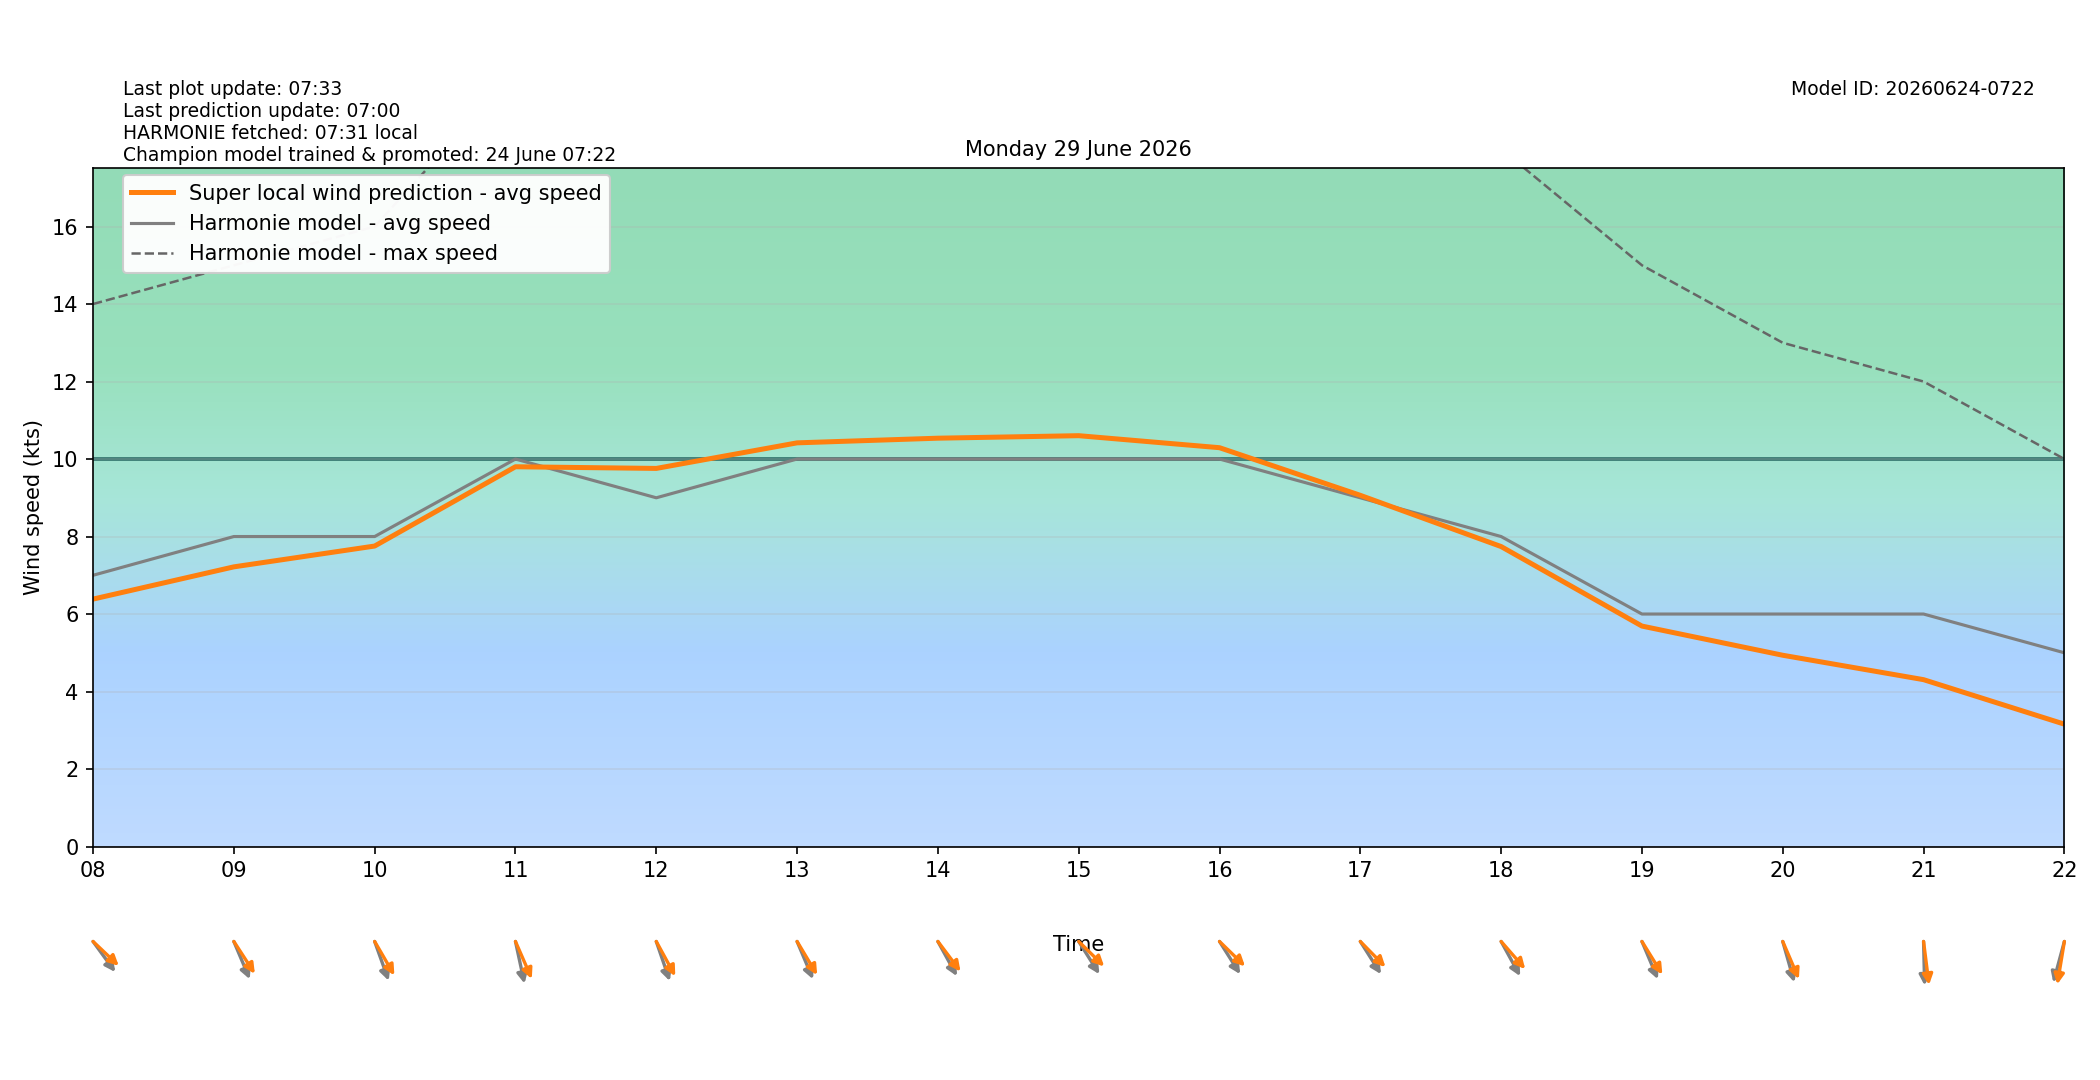

The file beside this chart, header and first rows:
target_time_utc, target_time_local, hour_utc, hour_local, forecast_wind_speed, forecast_wind_min, forecast_wind_max, lstm_pred_wind_speed, delta_speed_lstm_minus_forecast, forecast_wind_dir_deg, lstm_pred_wind_dir_deg, delta_dir_lstm_minus_forecast
2026-06-28T22:00:00Z, 2026-06-29T00:00:00+0200, 22, 00, 5.0, 5.0, 10.0, 3.247, -1.753, 219.0, 219.3, 0.2834
2026-06-28T23:00:00Z, 2026-06-29T01:00:00+0200, 23, 01, 6.0, 6.0, 11.0, 4.121, -1.879, 230.0, 225.7, -4.32
2026-06-29T00:00:00Z, 2026-06-29T02:00:00+0200, 00, 02, 6.0, 6.0, 11.0, 4.262, -1.738, 236.0, 231.1, -4.918
2026-06-29T01:00:00Z, 2026-06-29T03:00:00+0200, 01, 03, 9.0, 9.0, 15.0, 6.945, -2.055, 241.0, 237.7, -3.251
2026-06-29T02:00:00Z, 2026-06-29T04:00:00+0200, 02, 04, 11.0, 11.0, 20.0, 9.243, -1.757, 253.0, 246.3, -6.673
2026-06-29T03:00:00Z, 2026-06-29T05:00:00+0200, 03, 05, 10.0, 10.0, 20.0, 8.511, -1.489, 276.0, 267.5, -8.491
2026-06-29T04:00:00Z, 2026-06-29T06:00:00+0200, 04, 06, 7.0, 7.0, 17.0, 6.303, -0.6966, 276.0, 266.4, -9.648
2026-06-29T05:00:00Z, 2026-06-29T07:00:00+0200, 05, 07, 4.0, 4.0, 11.0, 4.191, 0.1908, 297.0, 287.6, -9.367
2026-06-29T06:00:00Z, 2026-06-29T08:00:00+0200, 06, 08, 7.0, 7.0, 14.0, 6.385, -0.6146, 314.0, 303.7, -10.35
2026-06-29T07:00:00Z, 2026-06-29T09:00:00+0200, 07, 09, 8.0, 8.0, 15.0, 7.217, -0.7825, 329.0, 317.3, -11.72
2026-06-29T08:00:00Z, 2026-06-29T10:00:00+0200, 08, 10, 8.0, 8.0, 16.0, 7.755, -0.2453, 333.0, 320.4, -12.59
2026-06-29T09:00:00Z, 2026-06-29T11:00:00+0200, 09, 11, 10.0, 10.0, 20.0, 9.801, -0.1992, 343.0, 328.2, -14.82
2026-06-29T10:00:00Z, 2026-06-29T12:00:00+0200, 10, 12, 9.0, 9.0, 20.0, 9.758, 0.7576, 334.0, 322.1, -11.87
2026-06-29T11:00:00Z, 2026-06-29T13:00:00+0200, 11, 13, 10.0, 10.0, 19.0, 10.42, 0.4177, 329.0, 319.6, -9.369
2026-06-29T12:00:00Z, 2026-06-29T14:00:00+0200, 12, 14, 10.0, 10.0, 19.0, 10.54, 0.5378, 322.0, 313, -8.952
2026-06-29T13:00:00Z, 2026-06-29T15:00:00+0200, 13, 15, 10.0, 10.0, 20.0, 10.6, 0.6026, 318.0, 304.6, -13.43
2026-06-29T14:00:00Z, 2026-06-29T16:00:00+0200, 14, 16, 10.0, 10.0, 20.0, 10.29, 0.2925, 318.0, 304.4, -13.63
2026-06-29T15:00:00Z, 2026-06-29T17:00:00+0200, 15, 17, 9.0, 9.0, 19.0, 9.063, 0.06333, 318.0, 305.6, -12.4
2026-06-29T16:00:00Z, 2026-06-29T18:00:00+0200, 16, 18, 8.0, 8.0, 18.0, 7.741, -0.2586, 322.0, 308.8, -13.15
2026-06-29T17:00:00Z, 2026-06-29T19:00:00+0200, 17, 19, 6.0, 6.0, 15.0, 5.689, -0.3106, 329.0, 318.7, -10.3
2026-06-29T18:00:00Z, 2026-06-29T20:00:00+0200, 18, 20, 6.0, 6.0, 13.0, 4.936, -1.064, 338.0, 328.6, -9.413
2026-06-29T19:00:00Z, 2026-06-29T21:00:00+0200, 19, 21, 6.0, 6.0, 12.0, 4.306, -1.694, 358.0, 349.8, -8.163
2026-06-29T20:00:00Z, 2026-06-29T22:00:00+0200, 20, 22, 5.0, 5.0, 10.0, 3.158, -1.842, 21.0, 13.28, -7.725
2026-06-29T21:00:00Z, 2026-06-29T23:00:00+0200, 21, 23, 5.0, 5.0, 8.0, 3.038, -1.962, 9.0, 1.006, -7.994
